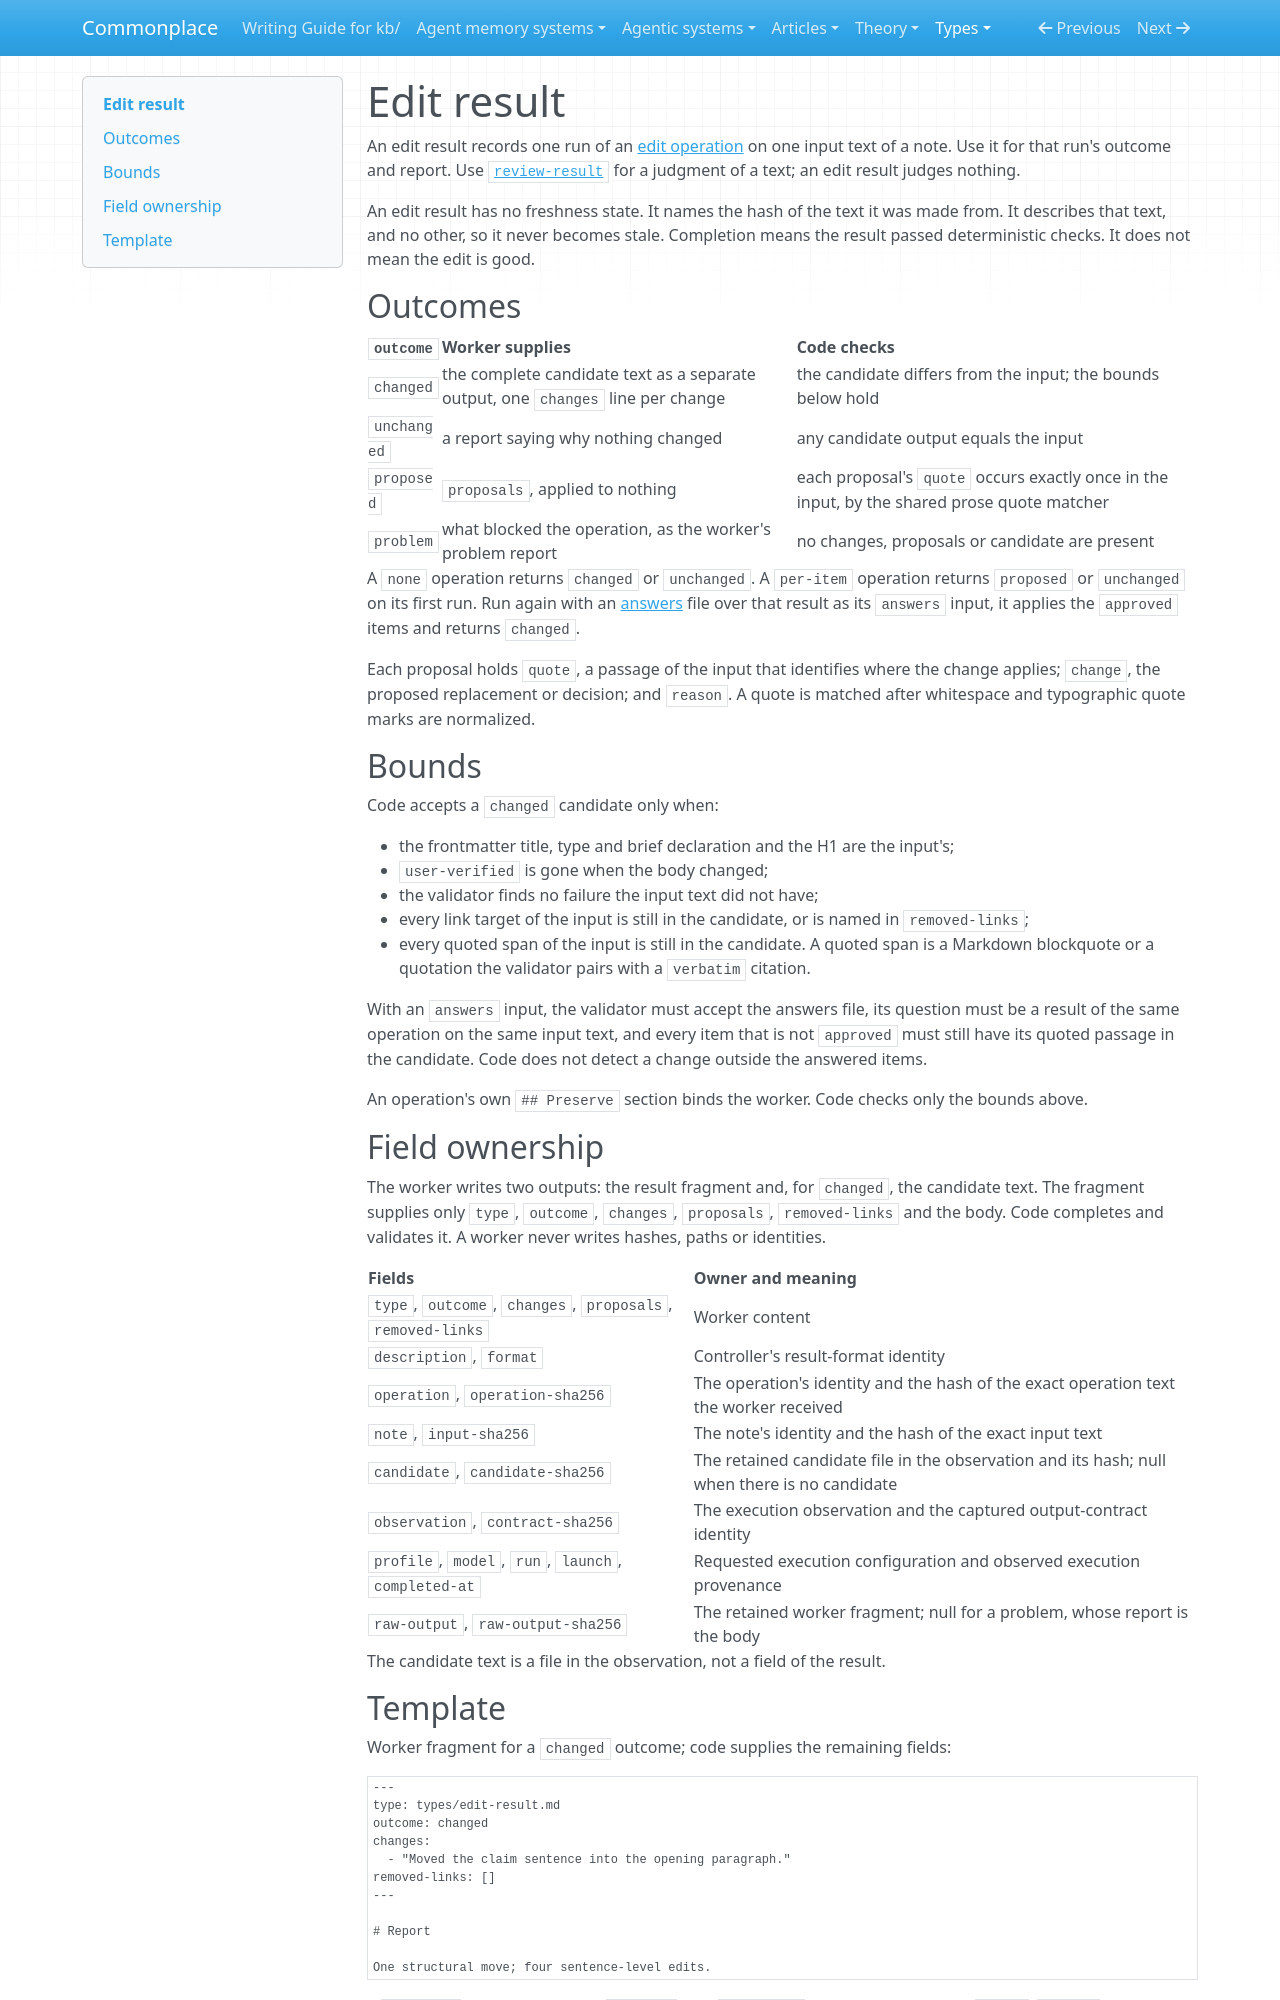

repository: zby/commonplace · page: types/edit-result/index.html · generator: mkdocs

---
type: types/type-spec.md
name: edit-result
description: "One completed run of an edit operation on one note text: changed, unchanged, proposed or problem, with controller-owned provenance"
schema: ./edit-result.schema.yaml
---

# Edit result

An edit result records one run of an [edit operation](./edit-operation.md) on one input text of a note. Use it for that run's outcome and report. Use [`review-result`](./review-result.md) for a judgment of a text; an edit result judges nothing.

An edit result has no freshness state. It names the hash of the text it was made from. It describes that text, and no other, so it never becomes stale. Completion means the result passed deterministic checks. It does not mean the edit is good.

## Outcomes

| `outcome` | Worker supplies | Code checks |
|---|---|---|
| `changed` | the complete candidate text as a separate output, one `changes` line per change | the candidate differs from the input; the bounds below hold |
| `unchanged` | a report saying why nothing changed | any candidate output equals the input |
| `proposed` | `proposals`, applied to nothing | each proposal's `quote` occurs exactly once in the input, by the shared prose quote matcher |
| `problem` | what blocked the operation, as the worker's problem report | no changes, proposals or candidate are present |

A `none` operation returns `changed` or `unchanged`. A `per-item` operation returns `proposed` or `unchanged` on its first run. Run again with an [answers](./answers.md) file over that result as its `answers` input, it applies the `approved` items and returns `changed`.

Each proposal holds `quote`, a passage of the input that identifies where the change applies; `change`, the proposed replacement or decision; and `reason`. A quote is matched after whitespace and typographic quote marks are normalized.

## Bounds

Code accepts a `changed` candidate only when:

- the frontmatter title, type and brief declaration and the H1 are the input's;
- `user-verified` is gone when the body changed;
- the validator finds no failure the input text did not have;
- every link target of the input is still in the candidate, or is named in `removed-links`;
- every quoted span of the input is still in the candidate. A quoted span is a Markdown blockquote or a quotation the validator pairs with a `verbatim` citation.

With an `answers` input, the validator must accept the answers file, its question must be a result of the same operation on the same input text, and every item that is not `approved` must still have its quoted passage in the candidate. Code does not detect a change outside the answered items.

An operation's own `## Preserve` section binds the worker. Code checks only the bounds above.

## Field ownership

The worker writes two outputs: the result fragment and, for `changed`, the candidate text. The fragment supplies only `type`, `outcome`, `changes`, `proposals`, `removed-links` and the body. Code completes and validates it. A worker never writes hashes, paths or identities.

| Fields | Owner and meaning |
|---|---|
| `type`, `outcome`, `changes`, `proposals`, `removed-links` | Worker content |
| `description`, `format` | Controller's result-format identity |
| `operation`, `operation-sha256` | The operation's identity and the hash of the exact operation text the worker received |
| `note`, `input-sha256` | The note's identity and the hash of the exact input text |
| `candidate`, `candidate-sha256` | The retained candidate file in the observation and its hash; null when there is no candidate |
| `observation`, `contract-sha256` | The execution observation and the captured output-contract identity |
| `profile`, `model`, `run`, `launch`, `completed-at` | Requested execution configuration and observed execution provenance |
| `raw-output`, `raw-output-sha256` | The retained worker fragment; null for a problem, whose report is the body |

The candidate text is a file in the observation, not a field of the result.
